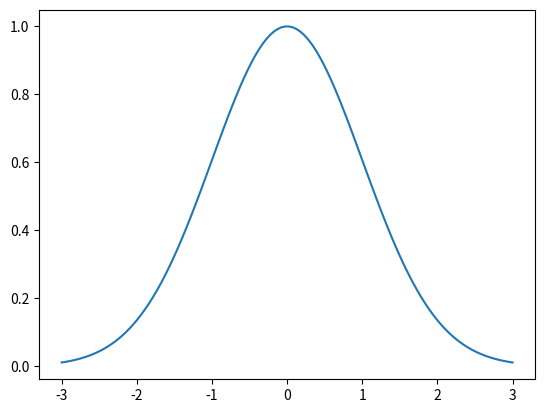

This figure's Python source:
%matplotlib inline

import numpy as np
import matplotlib.pyplot as plt

def gaussian(x, mu=0, sig=1):
    return np.exp(-np.power(x - mu, 2.) / (2 * np.power(sig, 2.)))

x = np.linspace(-3, 3, 120)
y = gaussian(x)

plt.plot(x, y)
plt.show()